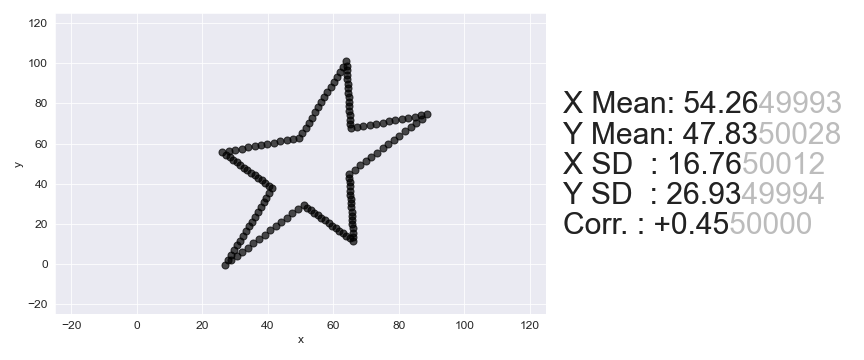

Source data for this figure (header and first rows):
, x, y
0, 26.14, 55.77
1, 28.09, 56.36
2, 30.05, 56.94
3, 32, 57.53
4, 33.96, 58.12
5, 35.91, 58.71
6, 37.87, 59.3
7, 39.82, 59.88
8, 41.78, 60.47
9, 43.74, 61.06
10, 45.69, 61.65
11, 47.65, 62.24
12, 49.6, 62.83
13, 50.56, 65.36
14, 51.51, 67.9
15, 52.47, 70.43
16, 53.42, 72.97
17, 54.38, 75.51
18, 55.33, 78.04
19, 56.29, 80.58
20, 57.24, 83.12
21, 58.2, 85.65
22, 59.15, 88.19
23, 60.11, 90.72
24, 61.06, 93.26
25, 62.02, 95.8
26, 62.97, 98.33
27, 63.93, 100.9
28, 64.02, 98.65
29, 64.1, 96.42
30, 64.19, 94.2
31, 64.28, 91.98
32, 64.37, 89.76
33, 64.46, 87.53
34, 64.54, 85.31
35, 64.63, 83.09
36, 64.72, 80.87
37, 64.81, 78.64
38, 64.9, 76.42
39, 64.98, 74.2
40, 65.07, 71.98
41, 65.16, 69.75
42, 65.25, 67.53
43, 67.2, 68.12
44, 69.16, 68.71
45, 71.11, 69.3
46, 73.07, 69.88
47, 75.03, 70.47
48, 76.98, 71.06
49, 78.94, 71.65
50, 80.89, 72.24
51, 82.85, 72.82
52, 84.8, 73.41
53, 86.76, 74
54, 88.72, 74.59
55, 87.01, 72.47
56, 85.3, 70.35
57, 83.6, 68.23
58, 81.89, 66.11
59, 80.18, 63.99
... 82 more rows
